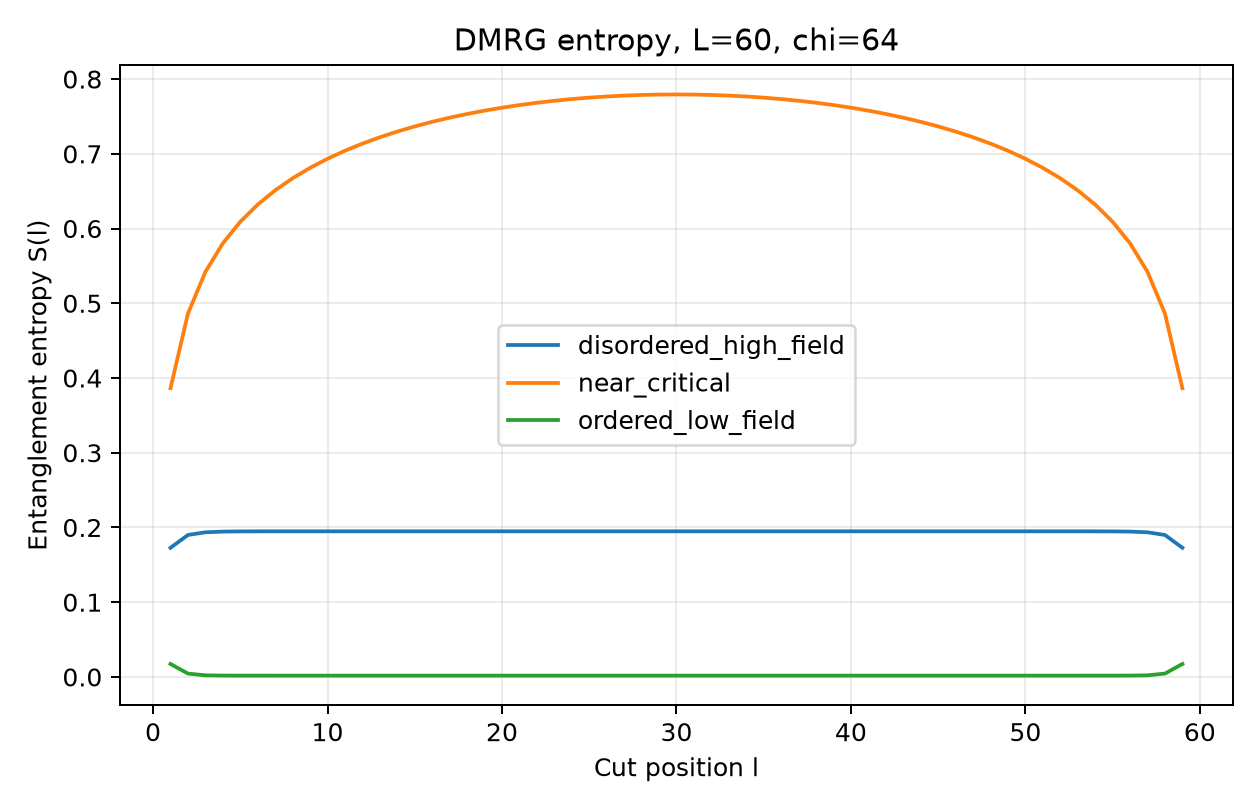

Source data for this figure (header and first rows):
regime, g, L, chi, cut, entropy
ordered_low_field, 0.2, 60, 64, 1, 0.01735
ordered_low_field, 0.2, 60, 64, 2, 0.004467
ordered_low_field, 0.2, 60, 64, 3, 0.002143
ordered_low_field, 0.2, 60, 64, 4, 0.001782
ordered_low_field, 0.2, 60, 64, 5, 0.001729
ordered_low_field, 0.2, 60, 64, 6, 0.001721
ordered_low_field, 0.2, 60, 64, 7, 0.00172
ordered_low_field, 0.2, 60, 64, 8, 0.001719
ordered_low_field, 0.2, 60, 64, 9, 0.001719
ordered_low_field, 0.2, 60, 64, 10, 0.001719
ordered_low_field, 0.2, 60, 64, 11, 0.001719
ordered_low_field, 0.2, 60, 64, 12, 0.001719
ordered_low_field, 0.2, 60, 64, 13, 0.001719
ordered_low_field, 0.2, 60, 64, 14, 0.001719
ordered_low_field, 0.2, 60, 64, 15, 0.001719
ordered_low_field, 0.2, 60, 64, 16, 0.001719
ordered_low_field, 0.2, 60, 64, 17, 0.001719
ordered_low_field, 0.2, 60, 64, 18, 0.001719
ordered_low_field, 0.2, 60, 64, 19, 0.001719
ordered_low_field, 0.2, 60, 64, 20, 0.001719
ordered_low_field, 0.2, 60, 64, 21, 0.001719
ordered_low_field, 0.2, 60, 64, 22, 0.001719
ordered_low_field, 0.2, 60, 64, 23, 0.001719
ordered_low_field, 0.2, 60, 64, 24, 0.001719
ordered_low_field, 0.2, 60, 64, 25, 0.001719
ordered_low_field, 0.2, 60, 64, 26, 0.001719
ordered_low_field, 0.2, 60, 64, 27, 0.001719
ordered_low_field, 0.2, 60, 64, 28, 0.001719
ordered_low_field, 0.2, 60, 64, 29, 0.001719
ordered_low_field, 0.2, 60, 64, 30, 0.001719
ordered_low_field, 0.2, 60, 64, 31, 0.001719
ordered_low_field, 0.2, 60, 64, 32, 0.001719
ordered_low_field, 0.2, 60, 64, 33, 0.001719
ordered_low_field, 0.2, 60, 64, 34, 0.001719
ordered_low_field, 0.2, 60, 64, 35, 0.001719
ordered_low_field, 0.2, 60, 64, 36, 0.001719
ordered_low_field, 0.2, 60, 64, 37, 0.001719
ordered_low_field, 0.2, 60, 64, 38, 0.001719
ordered_low_field, 0.2, 60, 64, 39, 0.001719
ordered_low_field, 0.2, 60, 64, 40, 0.001719
ordered_low_field, 0.2, 60, 64, 41, 0.001719
ordered_low_field, 0.2, 60, 64, 42, 0.001719
ordered_low_field, 0.2, 60, 64, 43, 0.001719
ordered_low_field, 0.2, 60, 64, 44, 0.001719
ordered_low_field, 0.2, 60, 64, 45, 0.001719
ordered_low_field, 0.2, 60, 64, 46, 0.001719
ordered_low_field, 0.2, 60, 64, 47, 0.001719
ordered_low_field, 0.2, 60, 64, 48, 0.001719
ordered_low_field, 0.2, 60, 64, 49, 0.001719
ordered_low_field, 0.2, 60, 64, 50, 0.001719
ordered_low_field, 0.2, 60, 64, 51, 0.001719
ordered_low_field, 0.2, 60, 64, 52, 0.001719
ordered_low_field, 0.2, 60, 64, 53, 0.00172
ordered_low_field, 0.2, 60, 64, 54, 0.001721
ordered_low_field, 0.2, 60, 64, 55, 0.001729
ordered_low_field, 0.2, 60, 64, 56, 0.001782
ordered_low_field, 0.2, 60, 64, 57, 0.002143
ordered_low_field, 0.2, 60, 64, 58, 0.004467
ordered_low_field, 0.2, 60, 64, 59, 0.01735
near_critical, 0.5, 60, 64, 1, 0.3863
... 117 more rows
